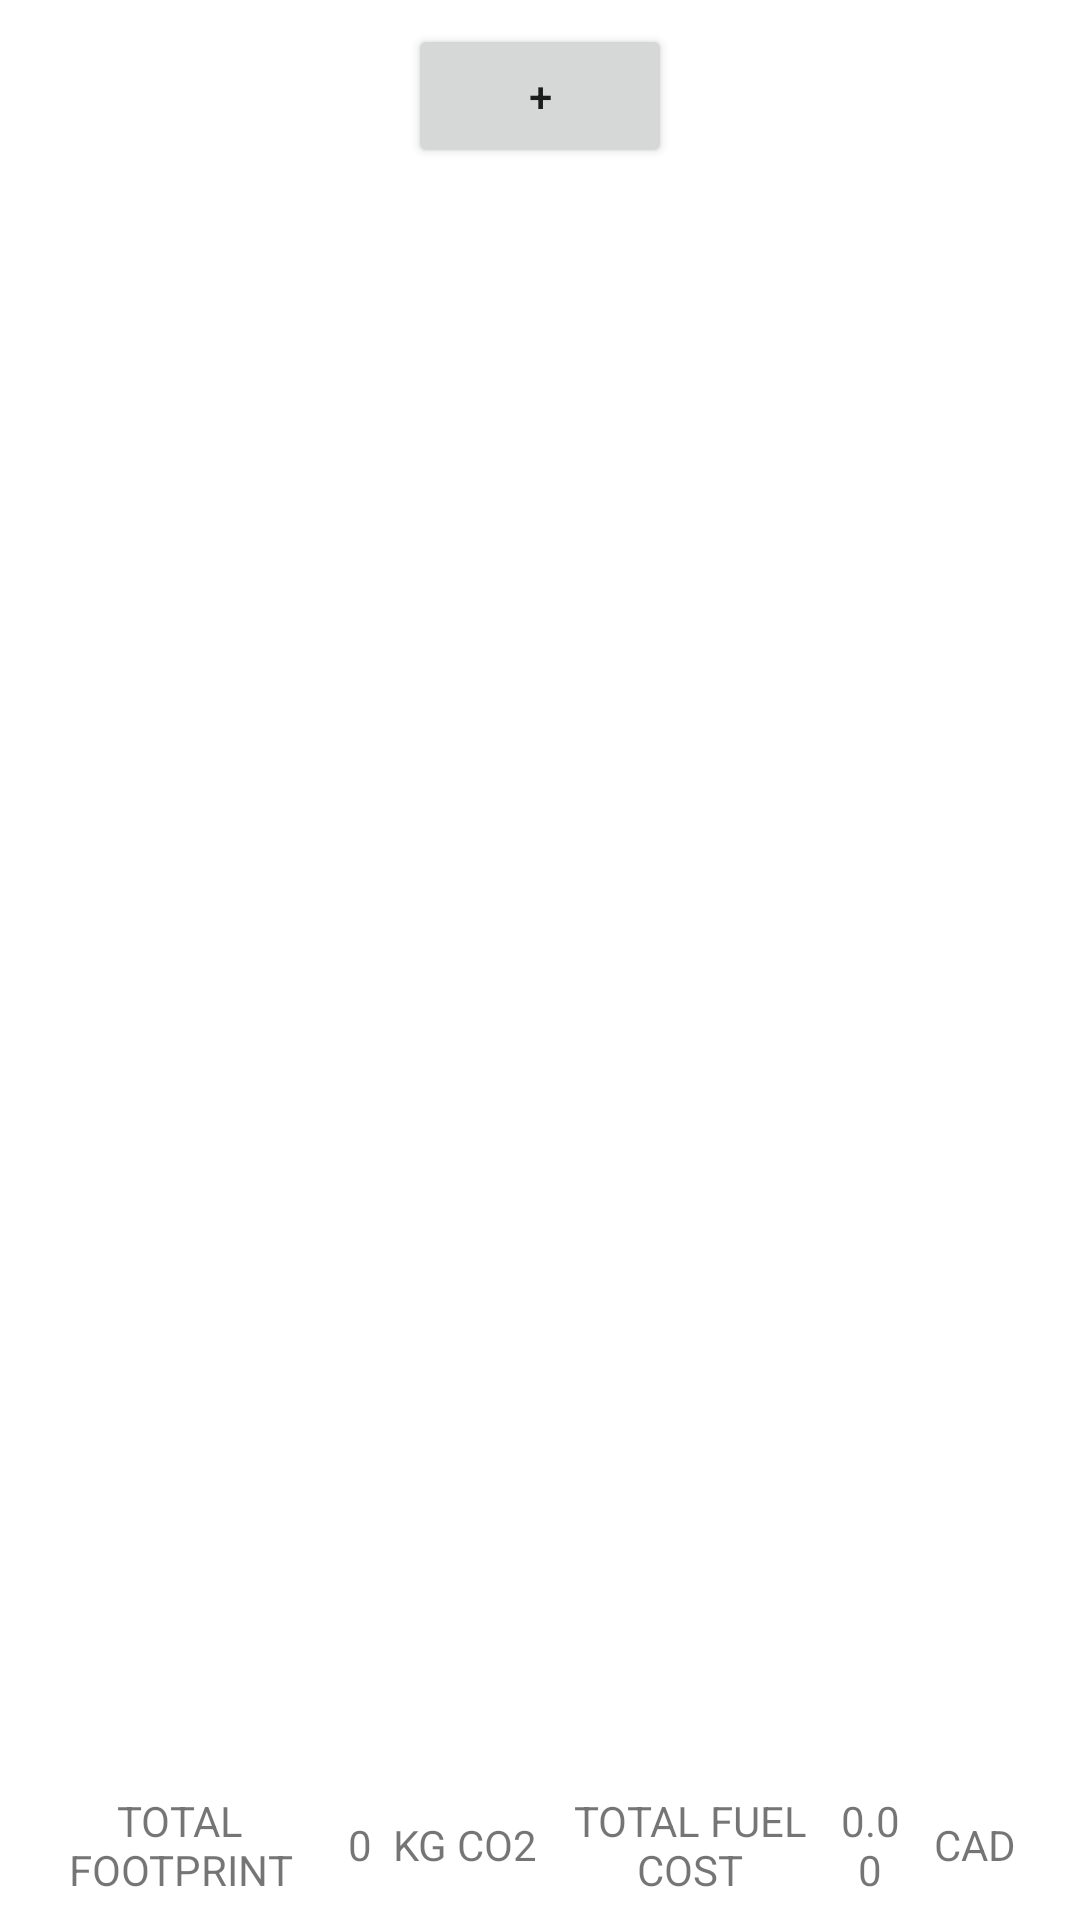

Write the Android layout XML for this screen, with the resource values it uses.
<!-- AndroidManifest.xml: application theme Theme.Asg1_v2 -->
<!-- res/layout/activity_main.xml -->
<?xml version="1.0" encoding="utf-8"?>
<LinearLayout xmlns:android="http://schemas.android.com/apk/res/android"
    xmlns:app="http://schemas.android.com/apk/res-auto"
    xmlns:tools="http://schemas.android.com/tools"
    android:layout_width="match_parent"
    android:layout_height="match_parent"
    android:gravity="center_horizontal"
    android:orientation="vertical"
    tools:context=".MainActivity">


    <Button
        android:id="@+id/btn_add_item"
        android:layout_width="wrap_content"
        android:layout_height="wrap_content"
        android:layout_marginTop="8dp"
        android:text="@string/btn_add"
        app:layout_constraintEnd_toEndOf="parent"
        app:layout_constraintStart_toStartOf="parent"
        app:layout_constraintTop_toTopOf="parent" />

    <ListView
        android:id="@+id/customListView"
        android:layout_width="match_parent"
        android:layout_height="0dp"
        android:layout_weight="1"
        android:cacheColorHint="@android:color/transparent"
        android:divider="@android:color/transparent" />

    <LinearLayout
        android:layout_width="match_parent"
        android:layout_height="50dp"
        android:orientation="horizontal"
        android:paddingLeft="10dp"
        android:paddingRight="10dp">

        <LinearLayout
            android:layout_width="0dp"
            android:layout_height="match_parent"
            android:layout_weight="1"
            android:gravity="center_vertical">

            <TextView
                android:layout_width="100dp"
                android:layout_height="wrap_content"
                android:gravity="center"
                android:text="TOTAL FOOTPRINT" />

            <TextView
                android:id="@+id/tv_total_footprint"
                android:layout_width="wrap_content"
                android:layout_height="wrap_content"
                android:gravity="center"
                android:layout_weight="1"
                android:text="0" />

            <TextView
                android:layout_width="50dp"
                android:layout_height="wrap_content"
                android:gravity="center"
                android:text="KG CO2" />

        </LinearLayout>

        <LinearLayout
            android:layout_width="0dp"
            android:layout_height="match_parent"
            android:layout_weight="1"
            android:gravity="center_vertical">

            <TextView
                android:layout_width="100dp"
                android:layout_height="wrap_content"
                android:gravity="center"
                android:text="TOTAL FUEL COST" />

            <TextView
                android:id="@+id/tv_total_cost"
                android:layout_width="wrap_content"
                android:layout_height="wrap_content"
                android:layout_weight="1"
                android:gravity="center"
                android:text="0.00" />

            <TextView
                android:layout_width="50dp"
                android:layout_height="wrap_content"
                android:gravity="center"
                android:text="CAD" />
        </LinearLayout>

    </LinearLayout>
</LinearLayout>
<!-- resources referenced by this layout -->
<resources>
  <string name="btn_add">+</string>
  <style name="Theme.Asg1_v2" parent="Theme.MaterialComponents.DayNight.DarkActionBar">
          
          <item name="colorPrimary">@color/purple_500</item>
          <item name="colorPrimaryVariant">@color/purple_700</item>
          <item name="colorOnPrimary">@color/white</item>
          
          <item name="colorSecondary">@color/teal_200</item>
          <item name="colorSecondaryVariant">@color/teal_700</item>
          <item name="colorOnSecondary">@color/black</item>
          
          <item name="android:statusBarColor">?attr/colorPrimaryVariant</item>
          
      </style>
  <!-- not gathered from this repository: default colours our renderer supplied (Android Studio template values) -->
  <color name="purple_500">#FF6200EE</color>
  <color name="purple_700">#FF3700B3</color>
  <color name="teal_200">#FF03DAC5</color>
  <color name="teal_700">#FF018786</color>
  <color name="black">#FF000000</color>
  <color name="white">#FFFFFFFF</color>
</resources>
